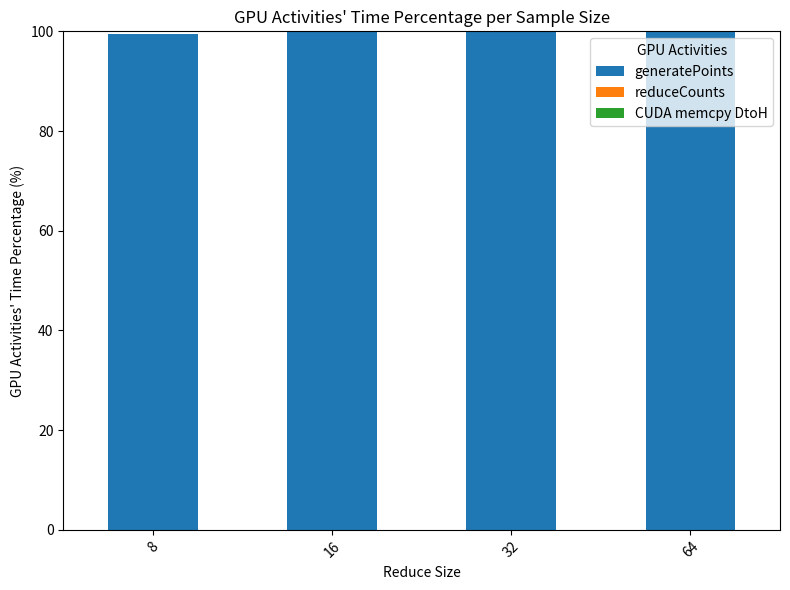

Write the Python code that produced this figure.
import matplotlib.pyplot as plt
import numpy as np
import pandas as pd

# Data extracted from logs


data = {
    "8": {"generatePoints": 99.5, "reduceCounts": 0.04, "CUDA memcpy DtoH": 0.00},
    "16": {"generatePoints": 99.97, "reduceCounts": 0.02, "CUDA memcpy DtoH": 0.00},
    "32": {"generatePoints": 99.98, "reduceCounts": 0.01, "CUDA memcpy DtoH": 0.00},
    "64": {"generatePoints": 99.99, "reduceCounts": 0.01, "CUDA memcpy DtoH": 0.00},
}

# Convert to DataFrame
df = pd.DataFrame(data)

# Plotting
fig, ax = plt.subplots(figsize=(8, 6))
df.T.plot(kind="bar", stacked=True, ax=ax)

# Labels and title
ax.set_xlabel("Reduce Size")
ax.set_ylabel("GPU Activities' Time Percentage (%)")
ax.set_title("GPU Activities' Time Percentage per Sample Size")
ax.legend(title="GPU Activities")

# Save the plot
plot_filename = "MCPi_kernel_reduce_size_execution_time_breakdown.png"
plt.xticks(rotation=45)
plt.tight_layout()
plt.savefig(plot_filename, dpi=300)  # Save as high-resolution image

# Display a confirmation message
print(f"Plot saved as '{plot_filename}'")
